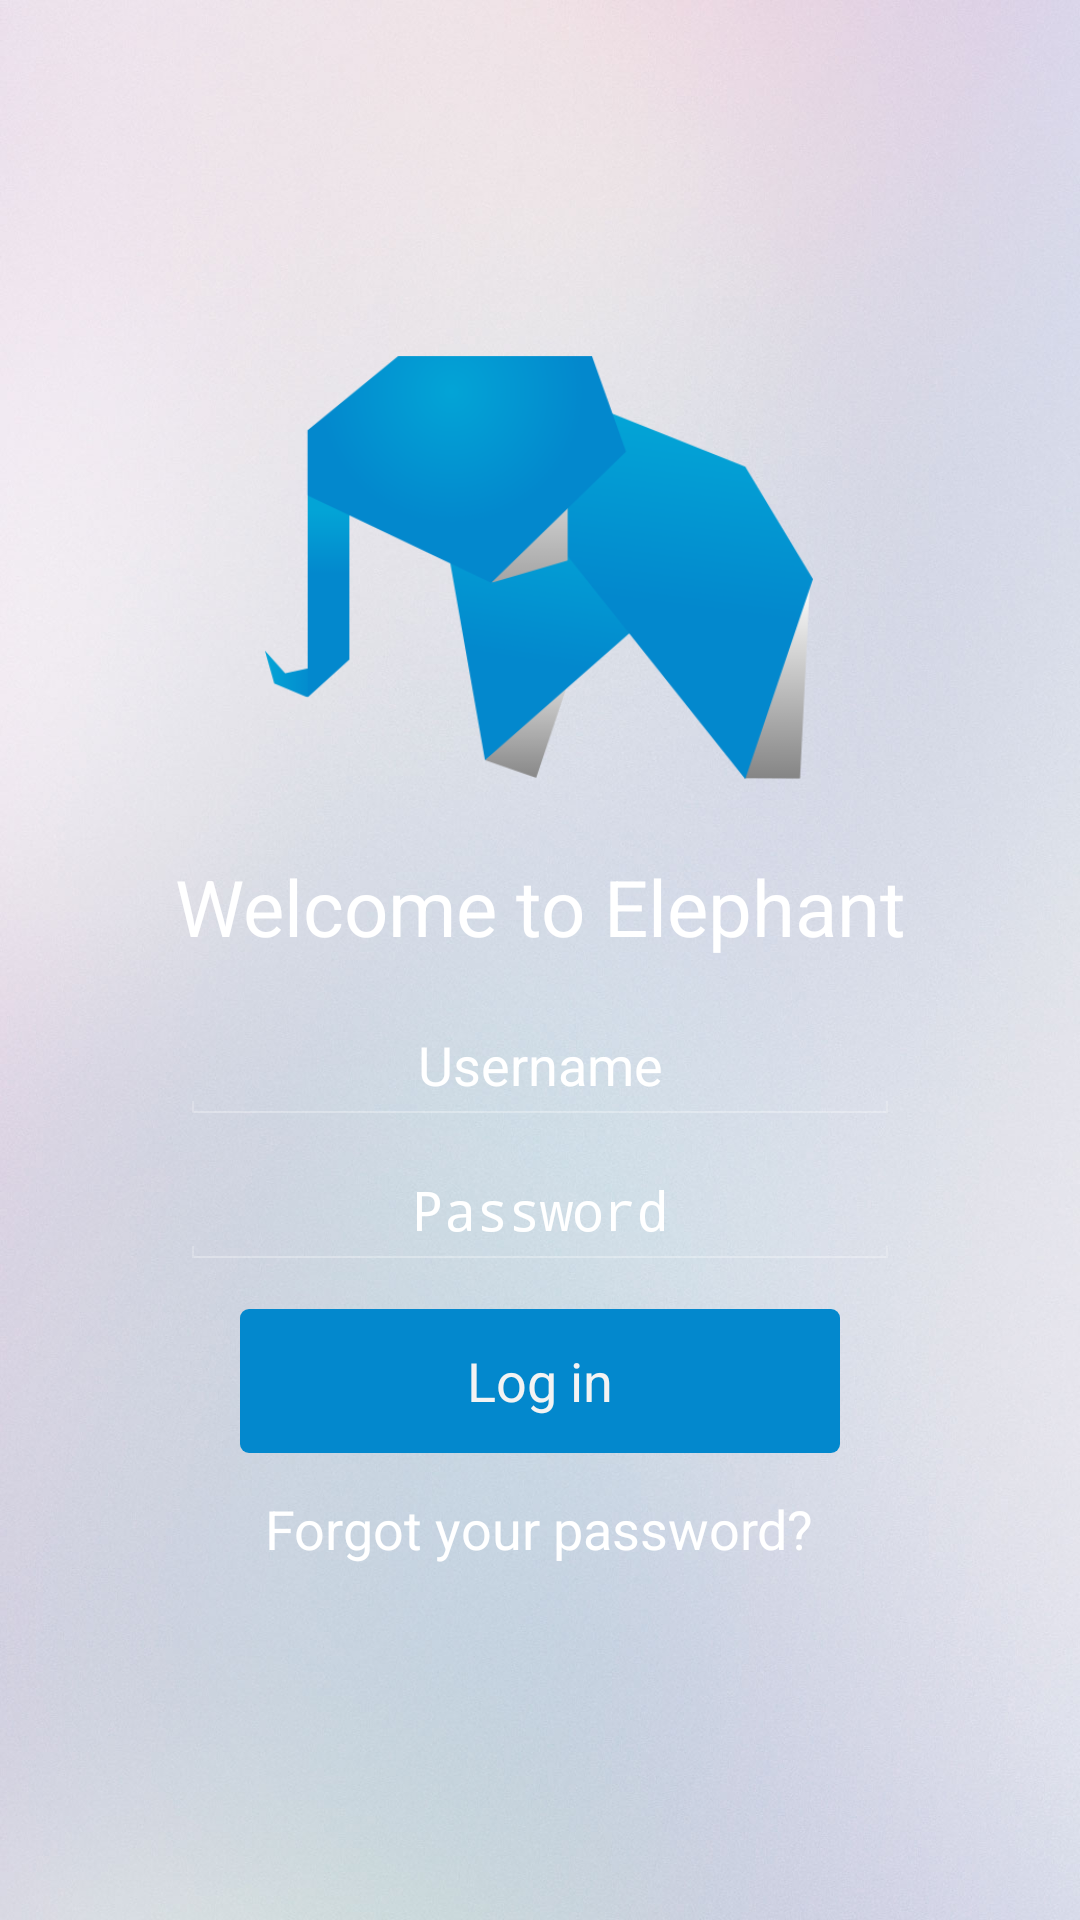

Write the Android layout XML for this screen, with the resource values it uses.
<!-- AndroidManifest.xml: activity theme Elephant -->
<!-- res/layout/fragment_login.xml -->
<RelativeLayout xmlns:android="http://schemas.android.com/apk/res/android"
    android:layout_width="match_parent"
    android:layout_height="match_parent"
    android:background="@drawable/blur" >
    
    
    <LinearLayout
    android:focusable="true" android:focusableInTouchMode="true"
    android:layout_width="0px" android:layout_height="0px"/>

    <RelativeLayout
        android:layout_width="wrap_content"
    	android:layout_height="wrap_content"
    	android:layout_centerVertical="true"
    	android:layout_centerHorizontal="true"
    	>
    	
        <ImageView
            android:id="@+id/logo"
            android:layout_width="200dp"
            android:layout_height="200dp"
            android:layout_alignParentTop="true"
            android:layout_centerHorizontal="true"
            android:contentDescription="@string/default_description"
            android:src="@drawable/elephant" />
    	
	   <TextView
	       android:id="@+id/welcome"
	       android:layout_width="wrap_content"
	       android:layout_height="wrap_content"
	       android:layout_centerHorizontal="true"
	       android:layout_below="@+id/logo"
	       android:layout_marginTop="0dp"
	       android:text="@string/label_welcome"
	       android:gravity="center"
	       android:textSize="26sp" />
	        
	    <EditText
	        android:id="@+id/loginUsername"
	        android:layout_width="240dp"
	        android:layout_height="wrap_content"
	        android:layout_centerHorizontal="true"
	        android:layout_below="@+id/welcome"
	        android:layout_marginTop="16dp"
	        android:focusable="true"
	        android:gravity="center"
	        android:hint="@string/hint_username"
	        android:inputType="text|textNoSuggestions"
	        android:typeface="sans" />
	
	    <EditText
	        android:id="@+id/loginPassword"
	        android:layout_width="240dp"
	        android:layout_height="wrap_content"
	        android:layout_alignLeft="@+id/loginUsername"
	        android:layout_below="@+id/loginUsername"
	        android:layout_centerHorizontal="true"
	        android:layout_marginTop="9dp"
	        android:gravity="center"
	        android:hint="@string/hint_password"
	        android:inputType="textWebPassword"
	        android:typeface="sans" />
	    
	      <Button
	        android:id="@+id/loginButton"
	        android:layout_width="200dp"
	        android:layout_height="wrap_content"
	        android:layout_below="@+id/loginPassword"
	        android:layout_centerHorizontal="true"
	        android:layout_marginTop="13dp"
	        android:background="@drawable/custom_button"
	        android:text="@string/buttonlabel_login" />
	      
	      
	      <TextView
	          android:id="@+id/goToForgotPassword"
	          android:layout_width="wrap_content"
	          android:layout_height="wrap_content"
	          android:layout_below="@+id/loginButton"
	          android:layout_centerHorizontal="true"
	          android:layout_marginTop="13dp"
	          android:gravity="center"
	          android:clickable="true"
	          android:onClick="onShowForgotPassword"
	          android:text="@string/label_goto_forgot_password" />
	      
	      
	      <TextView
	          android:id="@+id/error"
	          android:layout_width="wrap_content"
	          android:layout_height="wrap_content"
	          android:layout_below="@+id/goToForgotPassword"
	          android:layout_centerHorizontal="true"
	          android:layout_marginTop="9dp"
	          android:gravity="center" />
	      
 
</RelativeLayout>

</RelativeLayout>
<!-- resources referenced by this layout -->
<resources>
  <!-- drawable blur: jpg bitmap (drawable-xhdpi, 107388 bytes) -->
  <!-- drawable custom_button (drawable-xhdpi) -->
  <?xml version="1.0" encoding="utf-8"?>
  <selector
      xmlns:android="http://schemas.android.com/apk/res/android">
      <item>        
          <shape>
              <gradient
                  android:endColor="@color/blue1"
                  android:startColor="@color/blue1"
                  android:angle="90" />
              
              <corners android:radius="3dp" />
              <padding
                  android:left="20dp"
                  android:right="20dp"
                  android:top="6dp"
                  android:bottom="6dp" />
          </shape>
      </item>
  </selector>
  <!-- drawable elephant: png bitmap (drawable-xhdpi, 24833 bytes) -->
  <string name="buttonlabel_login">Log in</string>
  <string name="default_description" />
  <string name="hint_password">Password</string>
  <string name="hint_username">Username</string>
  <string name="label_goto_forgot_password">Forgot your password?</string>
  <string name="label_welcome">Welcome to Elephant</string>
  <style name="Elephant" parent="android:Theme.Holo">
          <item name="android:textColor">@color/white</item>
          <item name="android:textColorHint">@color/white</item>
          <item name="android:textSize">18sp</item>    
         <item name="android:actionMenuTextAppearance">@android:style/Widget.Holo.Light.ActionBar</item>
         <item name="android:actionBarStyle">@style/MyActionBar</item>
      </style>
  <color name="blue1">#0388cd</color>
  <color name="white">#ffffff</color>
  <style name="MyActionBar" parent="@android:style/Widget.Holo.ActionBar">
          <item name="android:background">@color/blue1</item>
      </style>
</resources>
